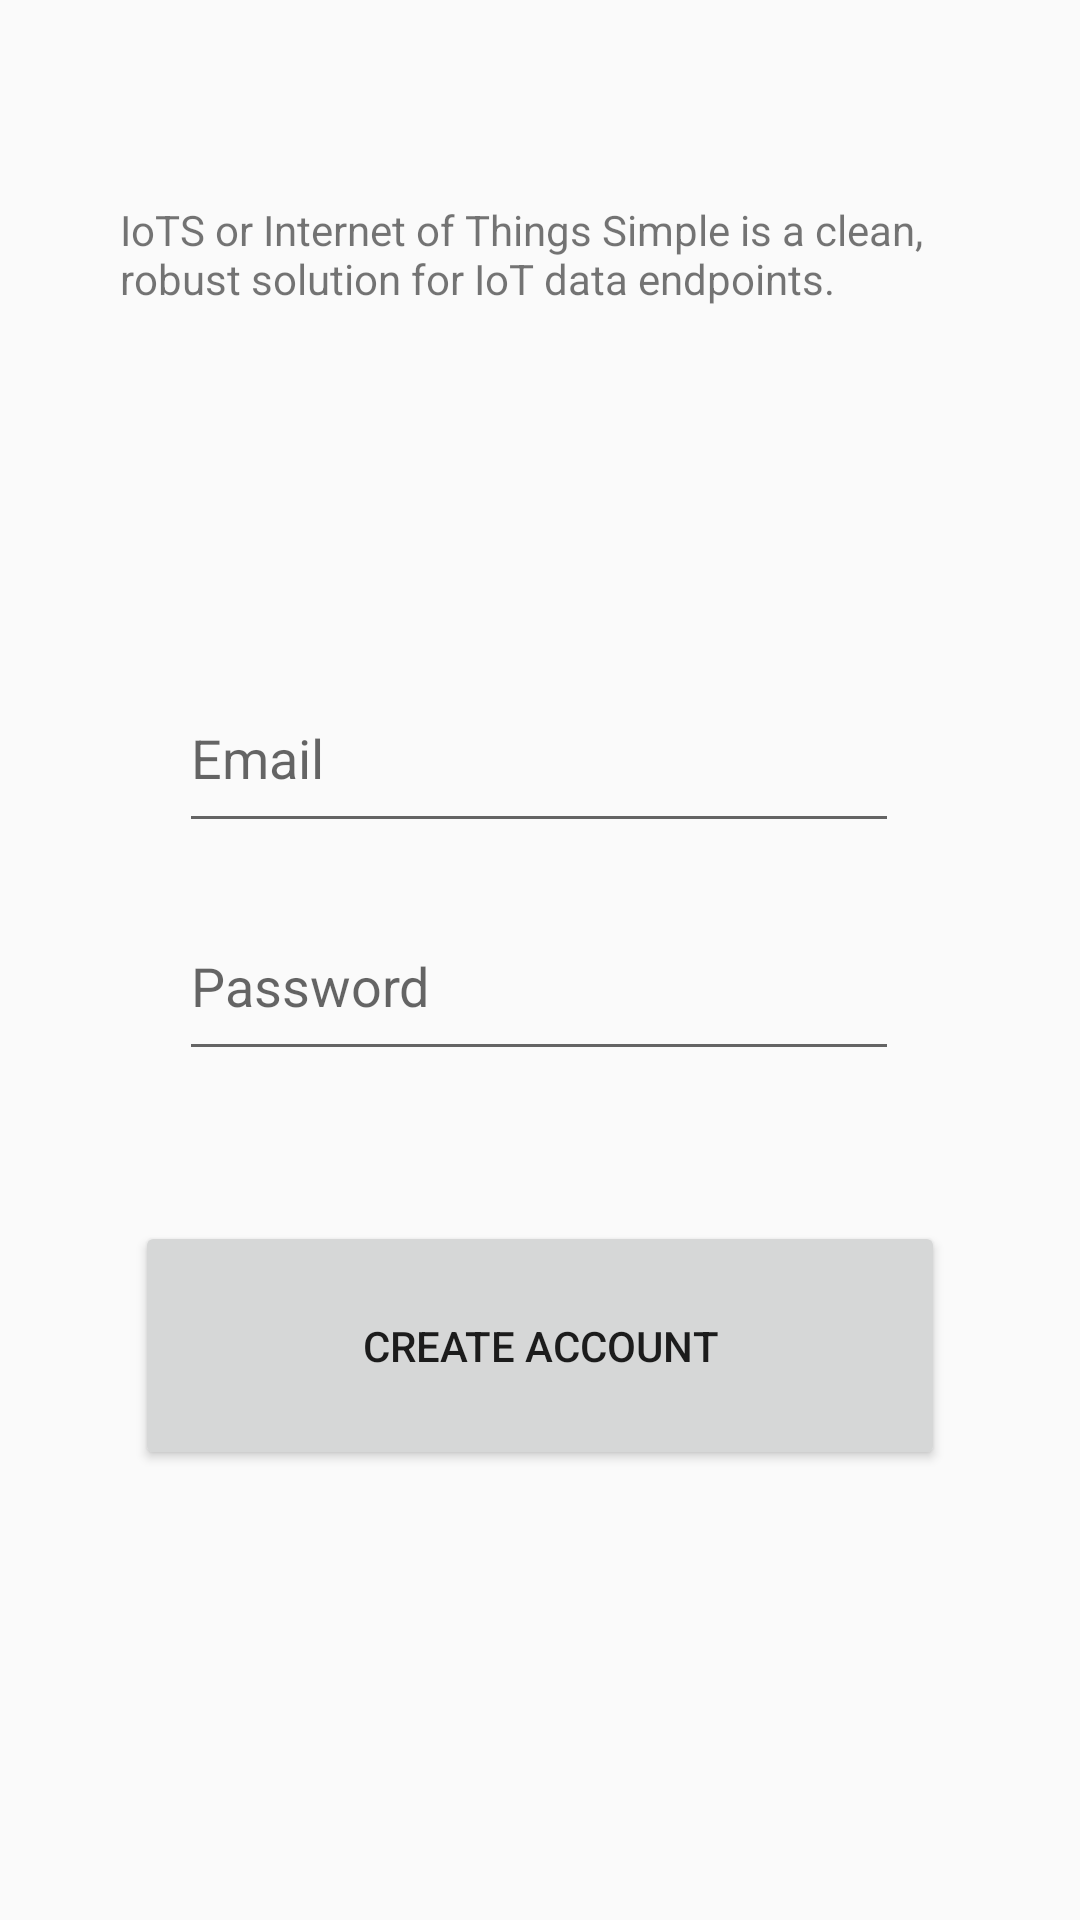

Write the Android layout XML for this screen, with the resource values it uses.
<!-- AndroidManifest.xml: application theme AppTheme -->
<!-- res/layout/activity_register.xml -->
<?xml version="1.0" encoding="utf-8"?>
<androidx.constraintlayout.widget.ConstraintLayout xmlns:android="http://schemas.android.com/apk/res/android"
    xmlns:app="http://schemas.android.com/apk/res-auto"
    xmlns:tools="http://schemas.android.com/tools"
    android:id="@+id/loginButton"
    android:layout_width="match_parent"
    android:layout_height="match_parent"
    tools:context=".Register">

    <EditText
        android:id="@+id/passwordField"
        android:layout_width="240dp"
        android:layout_height="60dp"
        android:layout_marginBottom="50dp"
        android:ems="10"
        android:hint="@string/password"
        android:inputType="textPassword"
        app:layout_constraintBottom_toTopOf="@+id/createAccount"
        app:layout_constraintEnd_toEndOf="parent"
        app:layout_constraintHorizontal_bias="0.497"
        app:layout_constraintStart_toStartOf="parent" />

    <EditText
        android:id="@+id/emailField"
        android:layout_width="240dp"
        android:layout_height="60dp"
        android:layout_marginBottom="16dp"
        android:ems="10"
        android:hint='@string/email'
        android:inputType="textEmailAddress"
        app:layout_constraintBottom_toTopOf="@+id/passwordField"
        app:layout_constraintEnd_toEndOf="parent"
        app:layout_constraintHorizontal_bias="0.497"
        app:layout_constraintStart_toStartOf="parent" />

    <TextView
        android:id="@+id/textView"
        android:layout_width="279dp"
        android:layout_height="42dp"
        android:layout_marginStart="16dp"
        android:layout_marginEnd="16dp"
        android:layout_marginBottom="45dp"
        android:text="@string/description"
        app:layout_constraintBottom_toTopOf="@+id/emailField"
        app:layout_constraintEnd_toEndOf="parent"
        app:layout_constraintHorizontal_bias="0.493"
        app:layout_constraintStart_toStartOf="parent"
        app:layout_constraintTop_toTopOf="parent" />

    <Button
        android:id="@+id/createAccount"
        android:layout_width="270dp"
        android:layout_height="83dp"
        android:layout_marginBottom="150dp"
        android:text="@string/create_account"
        app:layout_constraintBottom_toBottomOf="parent"
        app:layout_constraintEnd_toEndOf="parent"
        app:layout_constraintStart_toStartOf="parent" />
</androidx.constraintlayout.widget.ConstraintLayout>
<!-- resources referenced by this layout -->
<resources>
  <string name="create_account">Create Account</string>
  <string name="description">IoTS or Internet of Things Simple is a clean, robust solution for IoT data endpoints.</string>
  <string name="email">Email</string>
  <string name="password">Password</string>
  <style name="AppTheme" parent="Theme.AppCompat.Light.DarkActionBar">
          
          <item name="colorPrimary">@color/colorPrimary</item>
          <item name="colorPrimaryDark">@color/colorPrimaryDark</item>
          <item name="colorAccent">@color/colorAccent</item>
      </style>
  <!-- not gathered from this repository: default colours our renderer supplied (Android Studio template values) -->
  <color name="colorPrimary">#FF6200EE</color>
  <color name="colorPrimaryDark">#FF3700B3</color>
  <color name="colorAccent">#FF03DAC5</color>
</resources>
